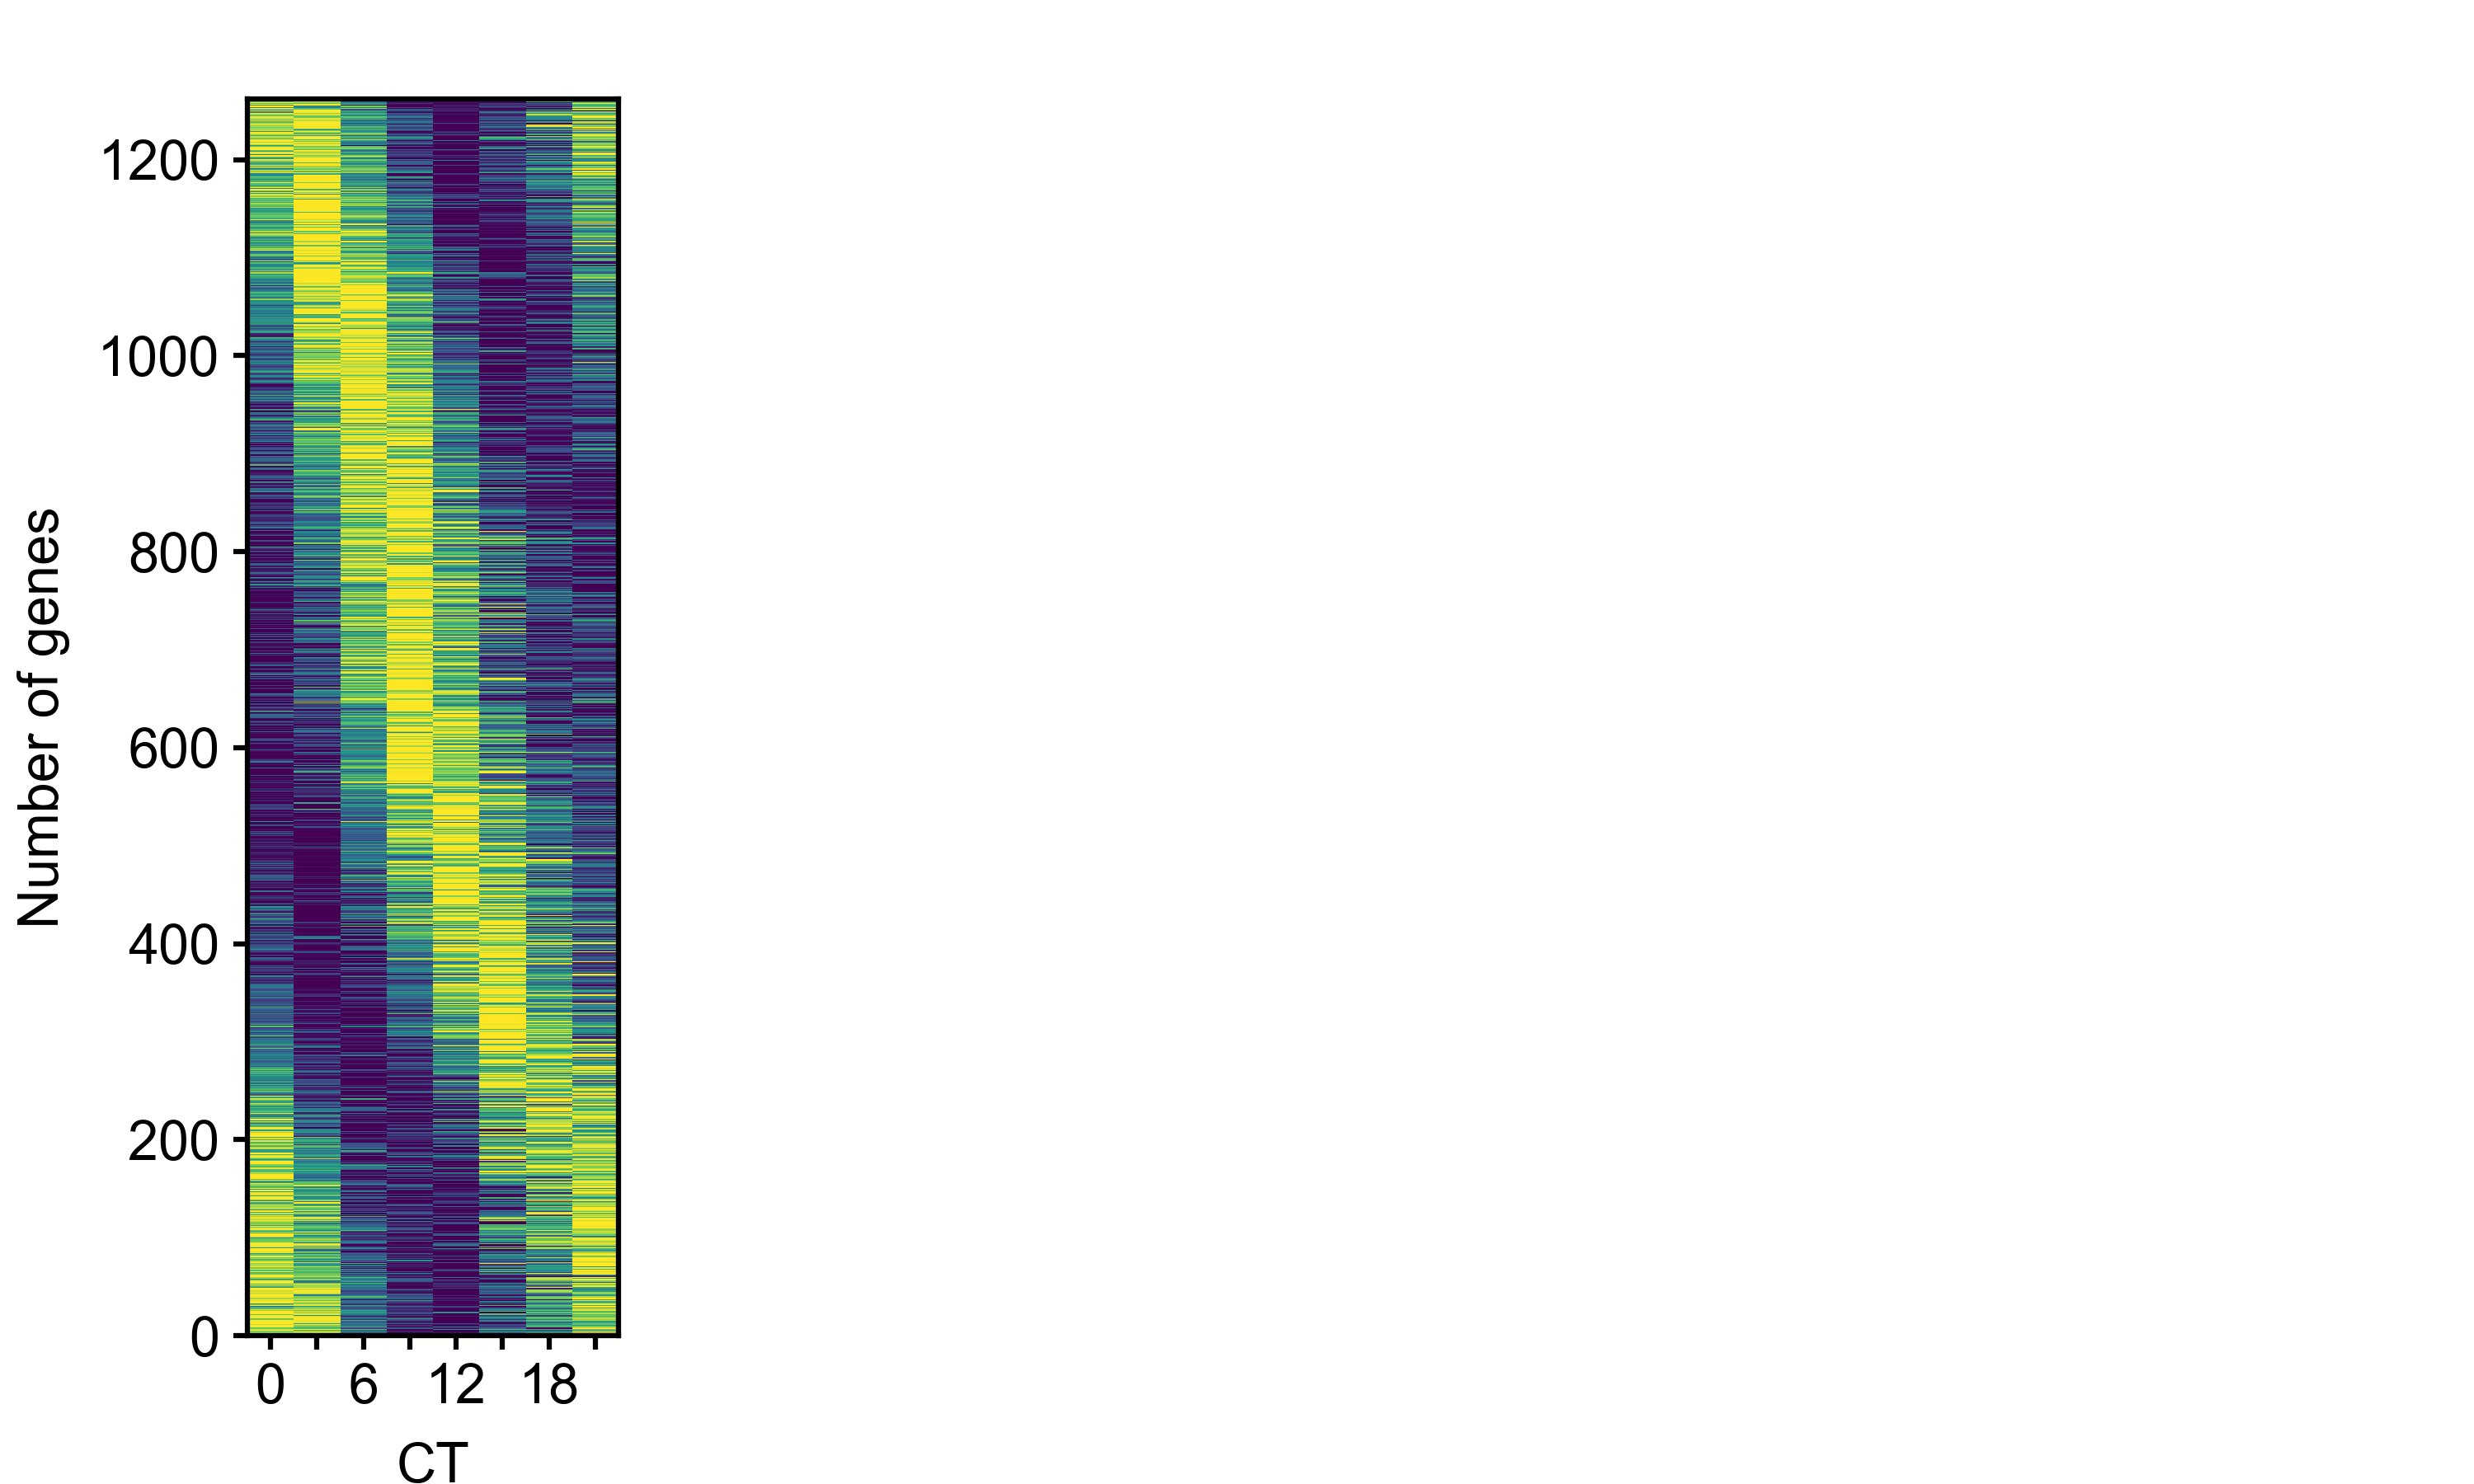

The Python source for this figure:
import matplotlib.pyplot as plt
import matplotlib.patches as mplpatches
import numpy as np
import argparse


# parse command line args ----------------------------------------------------------------------------------------------

parser = argparse.ArgumentParser()
parser.add_argument('--inFile', '-i', type=str, action='store', help='input file',
                    default='BME163_Input_Data_4.txt')
parser.add_argument('--outFile', '-o', type=str, action='store', help='output file',
                    default='Price_Madison_BME163_Assignment_Week6.png')
args = parser.parse_args()
inFile = args.inFile
outFile = args.outFile


# generate figure and panels -------------------------------------------------------------------------------------------

plt.style.use('BME163.mplstyle')

figureHeight = 3
figureWidth = 5
plt.figure(figsize=(figureWidth, figureHeight))

# place panels of correct size within figure
panel1Width = 0.75
panel2Width = 2.5
panelHeight = 2.5
relativePanel1Width = panel1Width / figureWidth
relativePanelHeight = panelHeight / figureHeight

panel1 = plt.axes([0.1, 0.1, relativePanel1Width, relativePanelHeight],    # left, bottom, width, height
                  xlabel='CT', ylabel='Number of genes')

# set x and y limits
xMin = 0
xMax = 16
yMin = 0
yMax = 1262   # 1236?

panel1.set_xlim(xMin, xMax)
panel1.set_ylim(yMin, yMax)

# place the tick marks and tick labels
panel1.tick_params(bottom=True, labelbottom=True,
                   left=True, labelleft=True,
                   right=False, labelright=False,
                   top=False, labeltop=False)

panel1.set_xticks([1,3,5,7,9,11,13,15])
panel1.set_xticklabels(['0','','6','','12','','18',''])


# color maps -----------------------------------------------------------------------------------------------------------

viridis5 = (253/255, 231/255, 37/255)
viridis4 = (94/255, 201/255, 98/255)
viridis3 = (33/255, 145/255, 140/255)
viridis2 = (59/255, 82/255, 139/255)
viridis1 = (68/255, 1/255, 84/255)

R12 = np.linspace(viridis1[0],viridis2[0],25)
G12 = np.linspace(viridis1[1],viridis2[1],25)
B12 = np.linspace(viridis1[2],viridis2[2],25)

R23 = np.linspace(viridis2[0],viridis3[0],25)
G23 = np.linspace(viridis2[1],viridis3[1],25)
B23 = np.linspace(viridis2[2],viridis3[2],25)

R34 = np.linspace(viridis3[0],viridis4[0],25)
G34 = np.linspace(viridis3[1],viridis4[1],25)
B34 = np.linspace(viridis3[2],viridis4[2],25)

R45 = np.linspace(viridis4[0],viridis5[0],26)
G45 = np.linspace(viridis4[1],viridis5[1],26)
B45 = np.linspace(viridis4[2],viridis5[2],26)

R = np.concatenate((R12,R23,R34,R45),axis=None)
G = np.concatenate((G12,G23,G34,G45),axis=None)
B = np.concatenate((B12,B23,B34,B45),axis=None)

# parse file data ------------------------------------------------------------------------------------------------------

def normalize(list):
    maximum = max(list[:-1])
    minimum = min(list[:-1])
    normalized = []
    for x in list[:-1]:
        xNormalized = int(((x-minimum)/(maximum-minimum))*100)
        normalized.append(xNormalized)
    normalized.append(int(list[-1]))
    return normalized


file = open(inFile, 'r')
next(file)
list = []
for row in file:
    x = row.rstrip().split()
    data = [float(x[4]),float(x[5]),float(x[6]),float(x[7]),float(x[8]),float(x[9]),float(x[10]),float(x[11]),float(x[13])]
    normalizedData = normalize(data)
    list.append(normalizedData)

y=0
for row in sorted(list,key=lambda x: x[-1],reverse=True):   # sort based on (np.argmax(x))?
    y+=1
    x=0
    for i in row:
        rectangle=mplpatches.Rectangle((x,y),3,1, facecolor=(R[i],G[i],B[i]),linewidth=0)
        panel1.add_patch(rectangle)
        x+=2

# ----------------------------------------------------------------------------------------------------------------------

plt.savefig(fname=outFile, dpi=600)


# start with function that shades area of a triangle by drawing lots of lines
    # give function three points and the panel to put the triangle
    # def triangle(point1,point2, point3, panel1):
    # create a linspace between point 2 and 3 containing lots of points
        # xList = np.linspace(point2[0],point3[0],500)
        # yList = np.linspace(oint2[1],point3[1],500)
        # for index in range (0,lenxList),1):
            # xValue = xList[index]
            # yValue = yList[index]
            # panel.plot([point1[0], xValue],[point1[1],yValue],
                        # color='black'.
                        # linewidth=0.25)

# circular histogram is not made of triangles though
# one line will be an arc
# we have plotted points in a circle in assignment 1 (center of arcs won't be 0,0, will need an offset))
# filling also has to be grey while bordr is black

# lecture 21 code ^^
# def arc(radian1,radian2,radius,panel):
    # xList = []
    # yList = []

    # for step in np.linspace(radian1, radian2,10):
        # x = np.cos(step)*radius
        # y = np.sin(step)*radius
        # xList.append(x)
        # yList.append(y)

    # panel.plot(xList, yList,
                # color='black',
                # linewidth=0,
                # marker='o',
                # markersize=2,
                # markeredgewidth=0,
                # markerfacecolor='purple')

# radius = 4
# radian1 = 0
# radian2 = np.pi (half a circle)  # matplotlib goes counter clockwise, but we want tp plot clockwise


